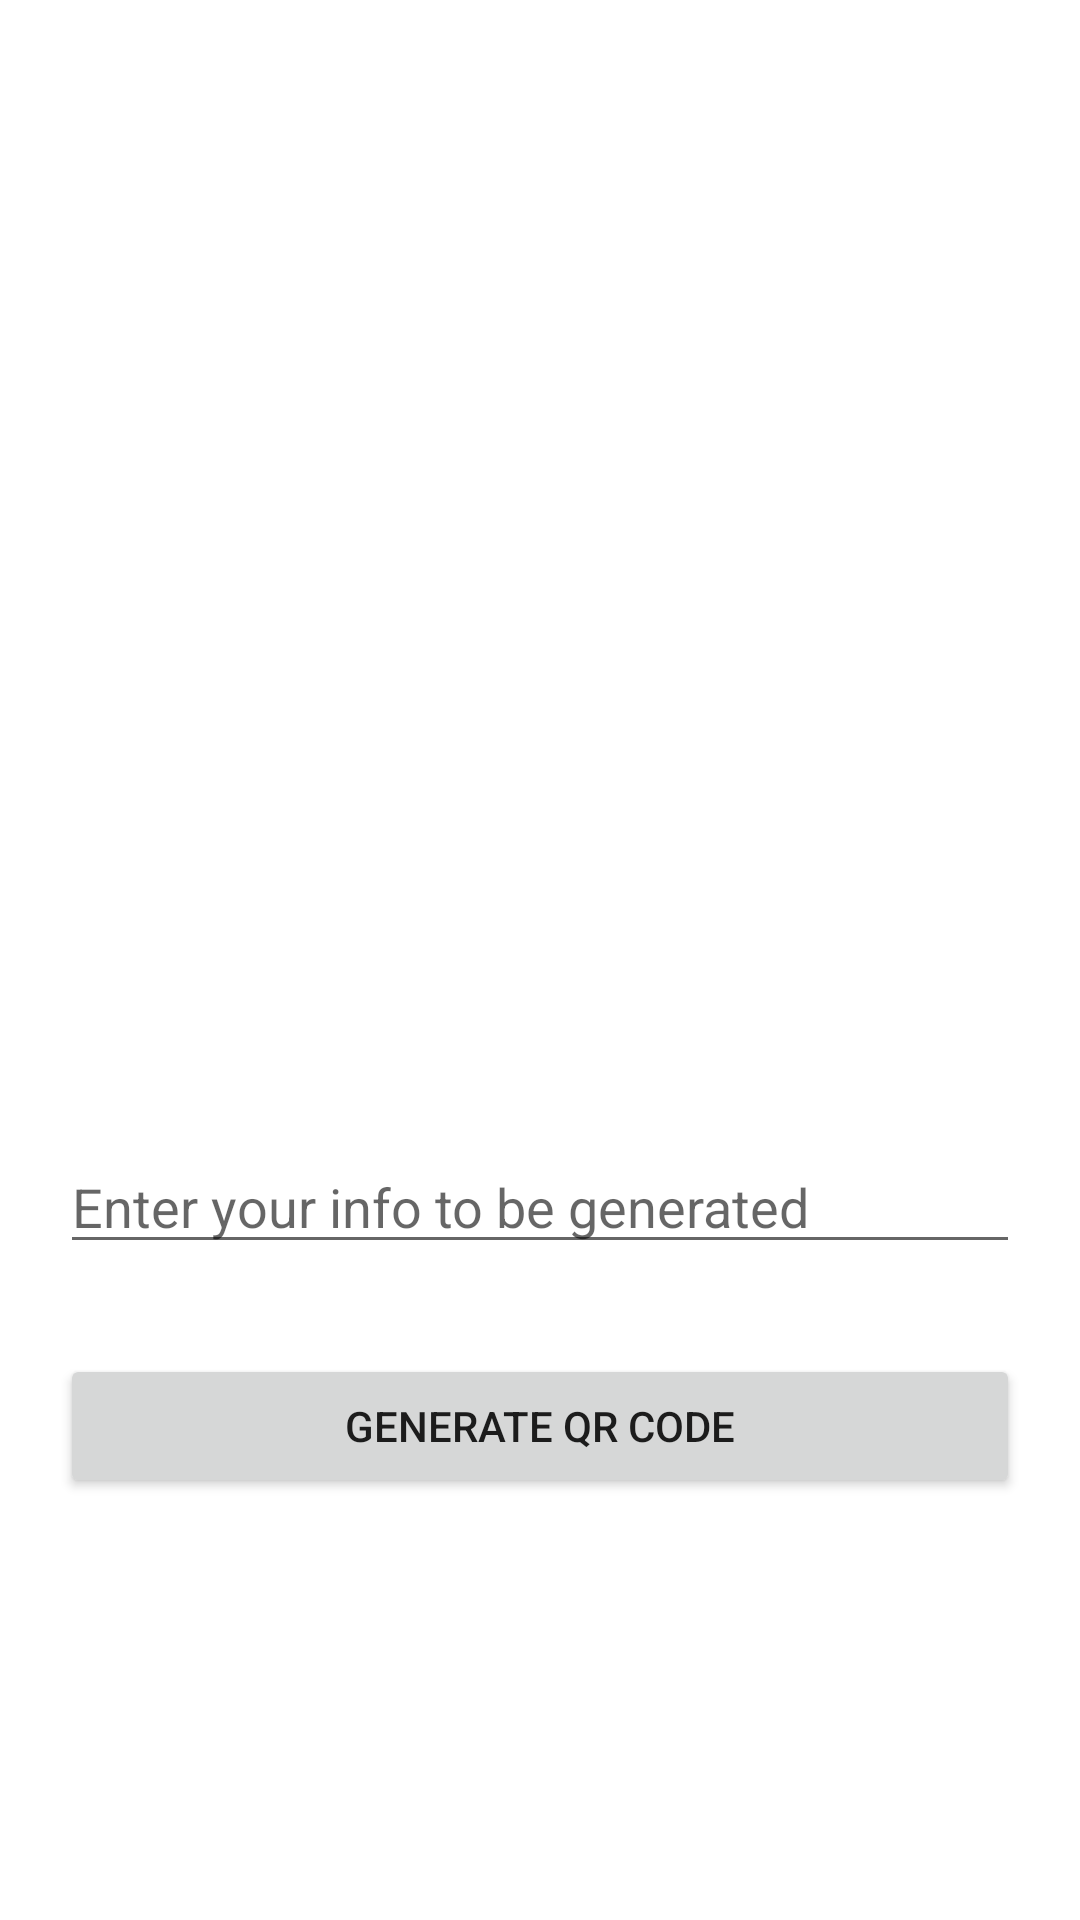

Write the Android layout XML for this screen, with the resource values it uses.
<!-- AndroidManifest.xml: application theme Theme.ATTime -->
<!-- res/layout/activity_generate_qractivity.xml -->
<?xml version="1.0" encoding="utf-8"?>
<RelativeLayout
    xmlns:android="http://schemas.android.com/apk/res/android"
    xmlns:tools="http://schemas.android.com/tools"
    xmlns:app="http://schemas.android.com/apk/res-auto"
    android:layout_width="match_parent"
    android:layout_height="match_parent"
    tools:context=".GenerateQRActivity">

  
  <ImageView
      android:id="@+id/idIVQrcode"
      android:layout_width="300dp"
      android:layout_height="300dp"
      android:layout_centerHorizontal="true"
      android:layout_marginTop="50dp"
      android:contentDescription="@string/qr_code" />

  
  <EditText
      android:id="@+id/dataET"
      android:layout_width="match_parent"
      android:layout_height="wrap_content"
      android:layout_below="@id/idIVQrcode"
      android:layout_marginStart="20dp"
      android:layout_marginTop="30dp"
      android:layout_marginEnd="20dp"
      android:autofillHints=""
      android:hint="@string/enter_your_info"
      android:inputType="text" />

  
  <Button
      android:id="@+id/idBtnGenerateQR"
      android:layout_width="match_parent"
      android:layout_height="wrap_content"
      android:layout_below="@id/dataET"
      android:layout_marginStart="20dp"
      android:layout_marginTop="30dp"
      android:layout_marginEnd="20dp"
      android:text="@string/generate_qr_code" />

  </RelativeLayout>
<!-- resources referenced by this layout -->
<resources>
  <string name="enter_your_info">Enter your info to be generated</string>
  <string name="generate_qr_code">Generate QR Code</string>
  <string name="qr_code">qr_code</string>
  <style name="Theme.ATTime" parent="Theme.MaterialComponents.DayNight.DarkActionBar">
          
          <item name="colorPrimary">@color/purple_500</item>
          <item name="colorPrimaryVariant">@color/purple_700</item>
          <item name="colorOnPrimary">@color/white</item>
          
          <item name="colorSecondary">@color/teal_200</item>
          <item name="colorSecondaryVariant">@color/teal_700</item>
          <item name="colorOnSecondary">@color/black</item>
          
          <item name="android:statusBarColor" tools:targetApi="l">?attr/colorPrimaryVariant</item>
          
      </style>
  <color name="purple_500">#FF6200EE</color>
  <color name="purple_700">#FF3700B3</color>
  <color name="white">#FFFFFFFF</color>
  <color name="teal_200">#FF03DAC5</color>
  <color name="teal_700">#FF018786</color>
  <color name="black">#FF000000</color>
</resources>
